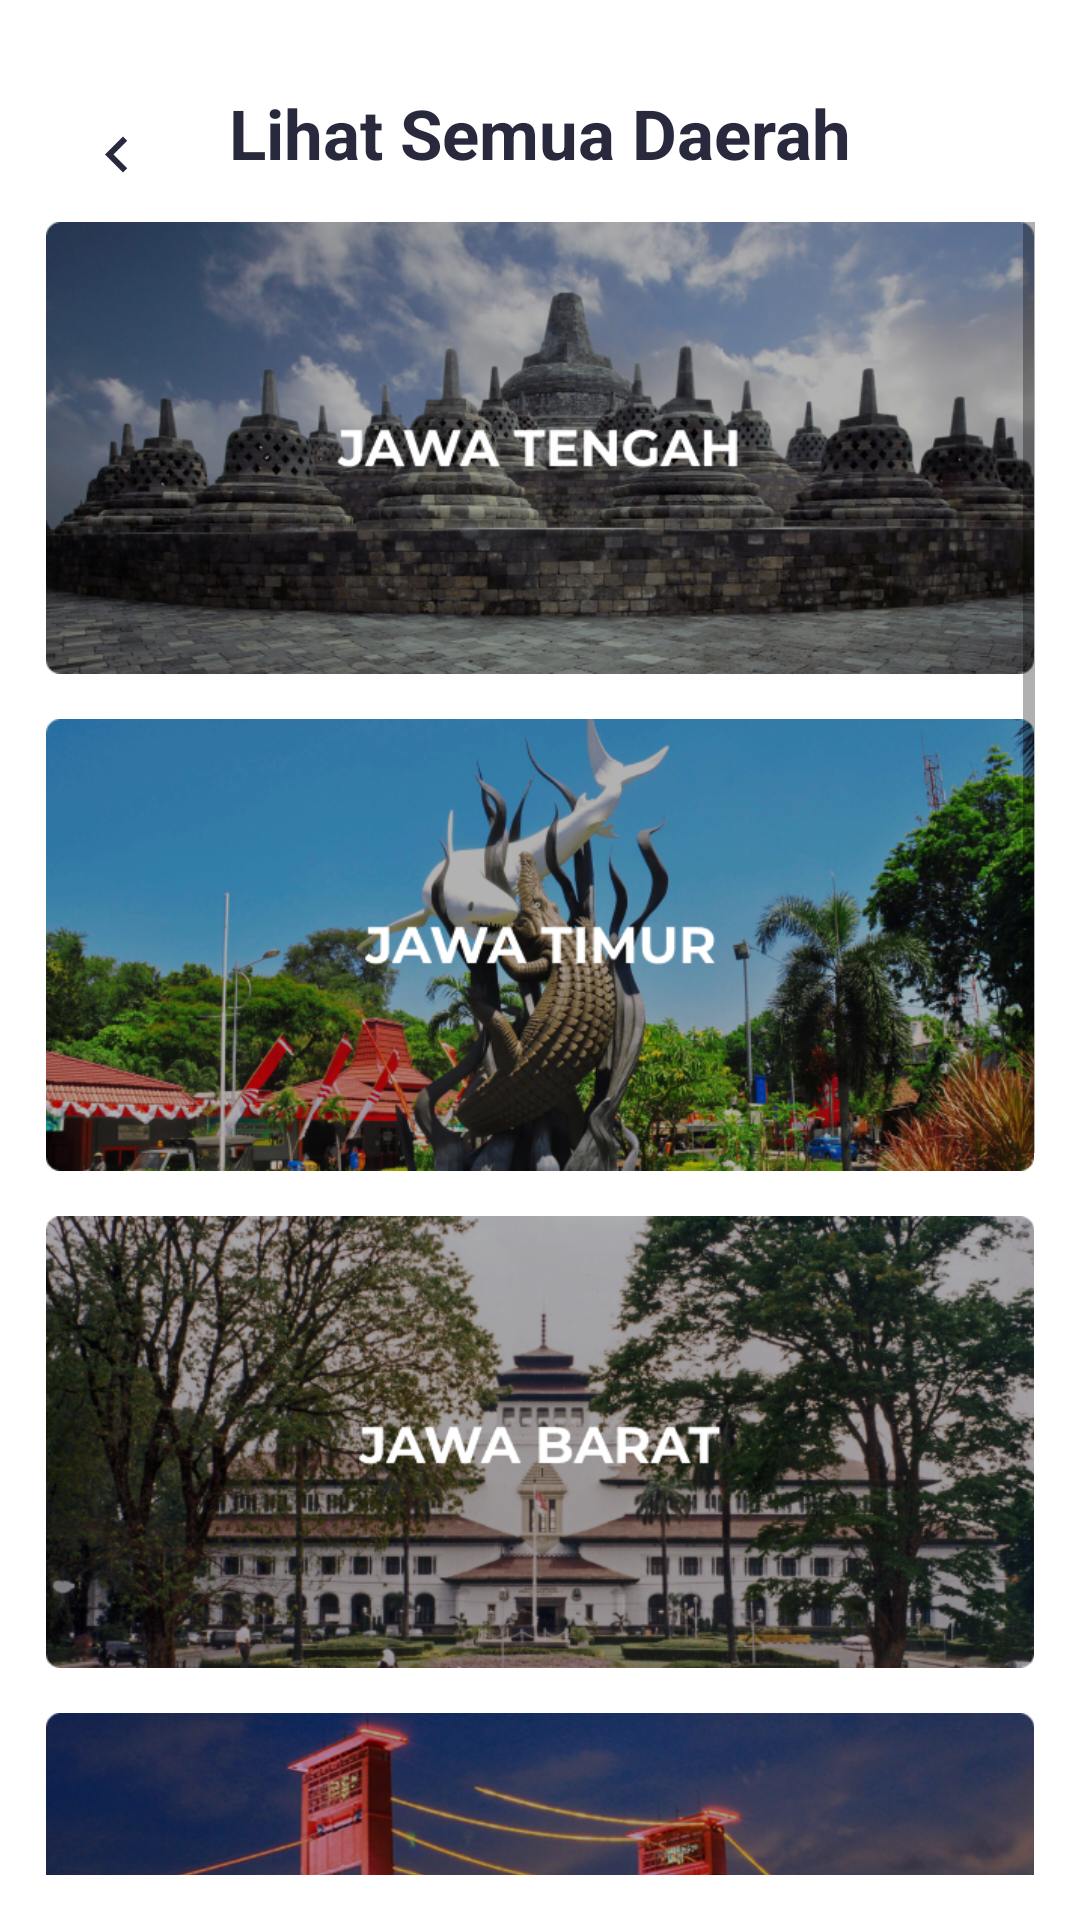

The Android layout XML behind this screen, and the referenced resources:
<!-- AndroidManifest.xml: application theme AppTheme -->
<!-- res/layout/activity_see_all.xml -->
<?xml version="1.0" encoding="utf-8"?>
<RelativeLayout xmlns:android="http://schemas.android.com/apk/res/android"
    xmlns:app="http://schemas.android.com/apk/res-auto"
    xmlns:tools="http://schemas.android.com/tools"
    android:layout_width="match_parent"
    android:layout_height="match_parent"
    android:padding="15dp"
    android:background="@color/white"
    android:backgroundTint="@color/white"
    tools:context=".SeeAllActivity">

        <RelativeLayout
            android:id="@+id/main_rl"
            android:layout_width="match_parent"
            android:layout_height="wrap_content">

            <ImageButton
                android:id="@+id/buttonBack"
                android:layout_width="wrap_content"
                android:layout_height="wrap_content"
                android:layout_marginTop="15dp"
                android:backgroundTint="@color/white"
                android:src="@drawable/ic_keyboard_arrow_left_black_24dp"/>

            <TextView
                android:layout_width="wrap_content"
                android:layout_height="wrap_content"
                android:layout_centerInParent="true"
                android:text="@string/lihat_semua_daerah"
                android:textColor="@color/blackText"
                android:textSize="23sp"
                android:textStyle="bold" />
        </RelativeLayout>
    <ScrollView
        android:layout_width="match_parent"
        android:layout_below="@+id/main_rl"
        android:layout_height="match_parent">
    <RelativeLayout
        android:layout_width="match_parent"

        android:layout_height="wrap_content">
    <ImageView
        android:id="@+id/image1"
        android:layout_width="wrap_content"
        android:layout_height="wrap_content"
        android:adjustViewBounds="true"
        android:src="@drawable/image1"
        />
    <ImageView
        android:id="@+id/image2"
        android:layout_width="wrap_content"
        android:layout_height="wrap_content"
        android:src="@drawable/image2"
        android:layout_below="@id/image1"
        android:layout_marginTop="15dp"
        android:adjustViewBounds="true"/>
    <ImageView
        android:id="@+id/image3"
        android:layout_width="wrap_content"
        android:layout_height="wrap_content"
        android:src="@drawable/image3"
        android:layout_below="@id/image2"
        android:layout_marginTop="15dp"
        android:adjustViewBounds="true"/>
        <ImageView
            android:id="@+id/image4"
            android:layout_width="wrap_content"
            android:layout_height="wrap_content"
            android:src="@drawable/imagea1"
            android:layout_below="@id/image3"
            android:layout_marginTop="15dp"
            android:adjustViewBounds="true"/>
        <ImageView
            android:id="@+id/image5"
            android:layout_width="wrap_content"
            android:layout_height="wrap_content"
            android:src="@drawable/imagea2"
            android:layout_below="@id/image4"
            android:layout_marginTop="15dp"
            android:adjustViewBounds="true"/>
        <ImageView
            android:id="@+id/image6"
            android:layout_width="wrap_content"
            android:layout_height="wrap_content"
            android:src="@drawable/imagea3"
            android:layout_below="@id/image5"
            android:layout_marginTop="15dp"
            android:adjustViewBounds="true"/>
    </RelativeLayout>

    </ScrollView>

</RelativeLayout>
<!-- resources referenced by this layout -->
<resources>
  <color name="blackText">#29293E</color>
  <color name="white">#fff</color>
  <!-- drawable ic_keyboard_arrow_left_black_24dp (drawable) -->
  <vector android:height="24dp" android:tint="#29293E"
      android:viewportHeight="24.0" android:viewportWidth="24.0"
      android:width="24dp" xmlns:android="http://schemas.android.com/apk/res/android">
      <path android:fillColor="#FF000000" android:pathData="M15.41,16.09l-4.58,-4.59 4.58,-4.59L14,5.5l-6,6 6,6z"/>
  </vector>
  <!-- drawable image1: png bitmap (drawable, 318801 bytes) -->
  <!-- drawable image2: png bitmap (drawable, 381036 bytes) -->
  <!-- drawable image3: png bitmap (drawable, 474166 bytes) -->
  <!-- drawable imagea1: png bitmap (drawable, 347780 bytes) -->
  <!-- drawable imagea2: png bitmap (drawable, 261808 bytes) -->
  <!-- drawable imagea3: png bitmap (drawable, 280265 bytes) -->
  <string name="lihat_semua_daerah">Lihat Semua Daerah</string>
  <style name="AppTheme" parent="Theme.AppCompat.Light.NoActionBar">
          
          <item name="colorPrimary">@color/colorPrimary</item>
          <item name="colorPrimaryDark">#fff</item>
          <item name="colorAccent">@color/colorAccent</item>
  
      </style>
  <color name="colorPrimary">#008577</color>
  <color name="colorAccent">#D81B60</color>
</resources>
